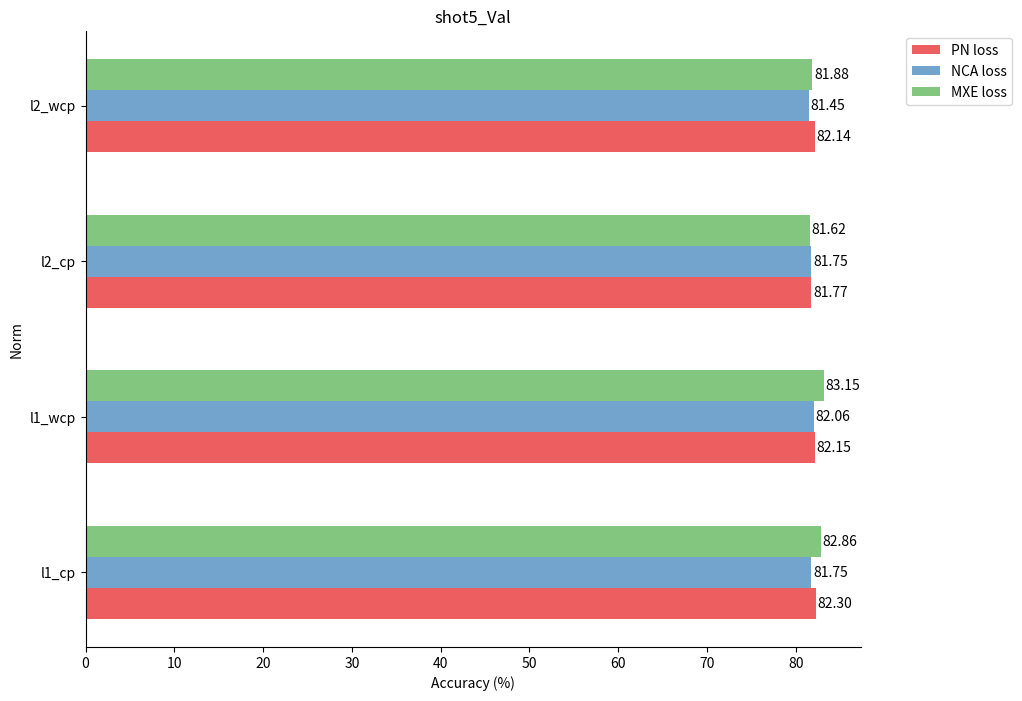
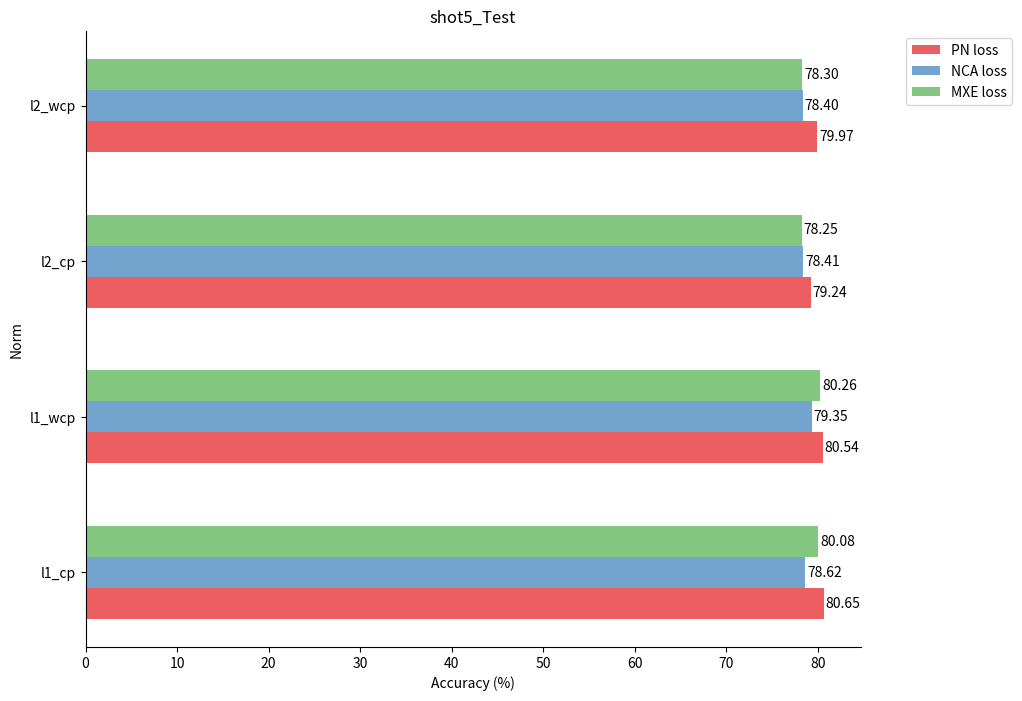

The matplotlib source for these figures, in order:
import matplotlib.pyplot as plt

data_best1 = {
    'MXE': {
        'l1_cp': {
            'Val': {'shot1_acc': 68.28, 'shot1_conf': 0.39, 'shot5_acc': 82.61, 'shot5_conf': 0.26},
            'Test': {'shot1_acc': 64.83, 'shot1_conf': 0.20, 'shot5_acc': 79.87, 'shot5_conf': 0.14},
        },
        'l1_wcp': {
            'Val': {'shot1_acc': 68.44, 'shot1_conf': 0.39, 'shot5_acc': 82.75, 'shot5_conf': 0.25},
            'Test': {'shot1_acc': 64.84, 'shot1_conf': 0.20, 'shot5_acc': 79.82, 'shot5_conf': 0.14},
        },
        'l2_cp': {
            'Val': {'shot1_acc': 67.99, 'shot1_conf': 0.41, 'shot5_acc': 81.80, 'shot5_conf': 0.26},
            'Test': {'shot1_acc': 62.90, 'shot1_conf': 0.21, 'shot5_acc': 77.65, 'shot5_conf': 0.15},
        },
        'l2_wcp': {
            'Val': {'shot1_acc': 67.50, 'shot1_conf': 0.40, 'shot5_acc': 81.72, 'shot5_conf': 0.27},
            'Test': {'shot1_acc': 63.54, 'shot1_conf': 0.21, 'shot5_acc': 78.16, 'shot5_conf': 0.15},
        },
    },
    'PN': {
        'l1_cp': {
            'Val': {'shot1_acc': 66.00, 'shot1_conf': 0.37, 'shot5_acc': 82.59, 'shot5_conf': 0.25},
            'Test': {'shot1_acc': 63.72, 'shot1_conf': 0.20, 'shot5_acc': 80.75, 'shot5_conf': 0.14},
        },
        'l1_wcp': {
            'Val': {'shot1_acc': 66.30, 'shot1_conf': 0.38, 'shot5_acc': 82.31, 'shot5_conf': 0.26},
            'Test': {'shot1_acc': 63.90, 'shot1_conf': 0.20, 'shot5_acc': 80.44, 'shot5_conf': 0.14},
        },
        'l2_cp': {
            'Val': {'shot1_acc': 66.31, 'shot1_conf': 0.39, 'shot5_acc': 81.98, 'shot5_conf': 0.26},
            'Test': {'shot1_acc': 63.52, 'shot1_conf': 0.20, 'shot5_acc': 79.79, 'shot5_conf': 0.14},
        },
        'l2_wcp': {
            'Val': {'shot1_acc': 66.47, 'shot1_conf': 0.38, 'shot5_acc': 81.88, 'shot5_conf': 0.26},
            'Test': {'shot1_acc': 63.42, 'shot1_conf': 0.20, 'shot5_acc': 79.52, 'shot5_conf': 0.14},
        },
    },
    'NCA': {
        'l1_cp': {
            'Val': {'shot1_acc': 65.48, 'shot1_conf': 0.38, 'shot5_acc': 81.49, 'shot5_conf': 0.26},
            'Test': {'shot1_acc': 62.97, 'shot1_conf': 0.20, 'shot5_acc': 78.89, 'shot5_conf': 0.15},
        },
        'l1_wcp': {
            'Val': {'shot1_acc': 66.64, 'shot1_conf': 0.39, 'shot5_acc': 81.65, 'shot5_conf': 0.26},
            'Test': {'shot1_acc': 63.25, 'shot1_conf': 0.20, 'shot5_acc': 78.92, 'shot5_conf': 0.15},
        },
        'l2_cp': {
            'Val': {'shot1_acc': 66.44, 'shot1_conf': 0.40, 'shot5_acc': 81.81, 'shot5_conf': 0.26},
            'Test': {'shot1_acc': 62.74, 'shot1_conf': 0.20, 'shot5_acc': 78.39, 'shot5_conf': 0.15},
        },
        'l2_wcp': {
            'Val': {'shot1_acc': 66.25, 'shot1_conf': 0.39, 'shot5_acc': 81.22, 'shot5_conf': 0.27},
            'Test': {'shot1_acc': 63.18, 'shot1_conf': 0.20, 'shot5_acc': 78.39, 'shot5_conf': 0.15},
        },
    },
}

data_best5 = {
    "MXE": {
        "l1_cp": {
            "Val": {"shot1_acc": 67.70, "shot1_conf": 0.40, "shot5_acc": 82.86, "shot5_conf": 0.26},
            "Test": {"shot1_acc": 64.60, "shot1_conf": 0.20, "shot5_acc": 80.08, "shot5_conf": 0.14},
        },
        "l1_wcp": {
            "Val": {"shot1_acc": 68.33, "shot1_conf": 0.39, "shot5_acc": 83.15, "shot5_conf": 0.25},
            "Test": {"shot1_acc": 64.70, "shot1_conf": 0.20, "shot5_acc": 80.26, "shot5_conf": 0.14},
        },
        "l2_cp": {
            "Val": {"shot1_acc": 67.47, "shot1_conf": 0.39, "shot5_acc": 81.62, "shot5_conf": 0.27},
            "Test": {"shot1_acc": 63.41, "shot1_conf": 0.20, "shot5_acc": 78.25, "shot5_conf": 0.15},
        },
        "l2_wcp": {
            "Val": {"shot1_acc": 67.80, "shot1_conf": 0.40, "shot5_acc": 81.88, "shot5_conf": 0.26},
            "Test": {"shot1_acc": 63.55, "shot1_conf": 0.20, "shot5_acc": 78.30, "shot5_conf": 0.15},
        },
    },
    "PN": {
        "l1_cp": {
            "Val": {"shot1_acc": 66.03, "shot1_conf": 0.38, "shot5_acc": 82.30, "shot5_conf": 0.26},
            "Test": {"shot1_acc": 63.83, "shot1_conf": 0.20, "shot5_acc": 80.65, "shot5_conf": 0.14},
        },
        "l1_wcp": {
            "Val": {"shot1_acc": 66.13, "shot1_conf": 0.38, "shot5_acc": 82.15, "shot5_conf": 0.26},
            "Test": {"shot1_acc": 63.79, "shot1_conf": 0.20, "shot5_acc": 80.54, "shot5_conf": 0.14},
        },
        "l2_cp": {
            "Val": {"shot1_acc": 66.03, "shot1_conf": 0.38, "shot5_acc": 81.77, "shot5_conf": 0.26},
            "Test": {"shot1_acc": 63.03, "shot1_conf": 0.20, "shot5_acc": 79.24, "shot5_conf": 0.15},
        },
        "l2_wcp": {
            "Val": {"shot1_acc": 65.82, "shot1_conf": 0.38, "shot5_acc": 82.14, "shot5_conf": 0.26},
            "Test": {"shot1_acc": 63.83, "shot1_conf": 0.20, "shot5_acc": 79.97, "shot5_conf": 0.15},
        },
    },
    "NCA": {
        "l1_cp": {
            "Val": {"shot1_acc": 65.66, "shot1_conf": 0.39, "shot5_acc": 81.75, "shot5_conf": 0.26},
            "Test": {"shot1_acc": 62.52, "shot1_conf": 0.20, "shot5_acc": 78.62, "shot5_conf": 0.15},
        },
        "l1_wcp": {
            "Val": {"shot1_acc": 66.41, "shot1_conf": 0.40, "shot5_acc": 82.06, "shot5_conf": 0.26},
            "Test": {"shot1_acc": 63.62, "shot1_conf": 0.20, "shot5_acc": 79.35, "shot5_conf": 0.15},
        },
        "l2_cp": {
            "Val": {"shot1_acc": 66.52, "shot1_conf": 0.38, "shot5_acc": 81.75, "shot5_conf": 0.26},
            "Test": {"shot1_acc": 62.86, "shot1_conf": 0.20, "shot5_acc": 78.41, "shot5_conf": 0.15},
        },
        "l2_wcp": {
            "Val": {"shot1_acc": 66.44, "shot1_conf": 0.39, "shot5_acc": 81.45, "shot5_conf": 0.26},
            "Test": {"shot1_acc": 63.04, "shot1_conf": 0.20, "shot5_acc": 78.40, "shot5_conf": 0.15},
        },
    },
}


def plot_data(dataset_type):
    plt.figure(figsize=(10, 8))
    plt.title(f'shot5_{dataset_type}')

    labels = ['l1_cp', 'l1_wcp', 'l2_cp', 'l2_wcp']
    loss_types = ['PN', 'NCA', 'MXE']
    bar_width = 0.2
    colors = plt.get_cmap('Set1')(range(len(loss_types)))

    for i, loss_type in enumerate(loss_types):
        shot1_accs = [data_best5[loss_type][label][dataset_type]['shot5_acc'] for label in labels]
        positions = [x + (i * bar_width) for x in range(len(labels))]

        bars = plt.barh(positions, shot1_accs, height=bar_width, color=colors[i], alpha=0.7, label=f'{loss_type} loss')

        for bar, value in zip(bars, shot1_accs):  # noqa: B905
            plt.text(bar.get_width() + 0.2, bar.get_y() + bar.get_height() / 2, f'{value:.2f}', va='center')

    plt.yticks([x + bar_width for x in range(len(labels))], labels)
    plt.legend(bbox_to_anchor=(1.05, 1), loc=2)  # Change legend position to upper right
    ax = plt.gca()
    ax.spines['top'].set_visible(False)
    ax.spines['right'].set_visible(False)
    plt.xlabel('Accuracy (%)')
    plt.ylabel('Norm')
    plt.savefig(f'{dataset_type}_Data.png', bbox_inches='tight', dpi=600)
    plt.show()


# Example usage
plot_data('Val')
plot_data('Test')
